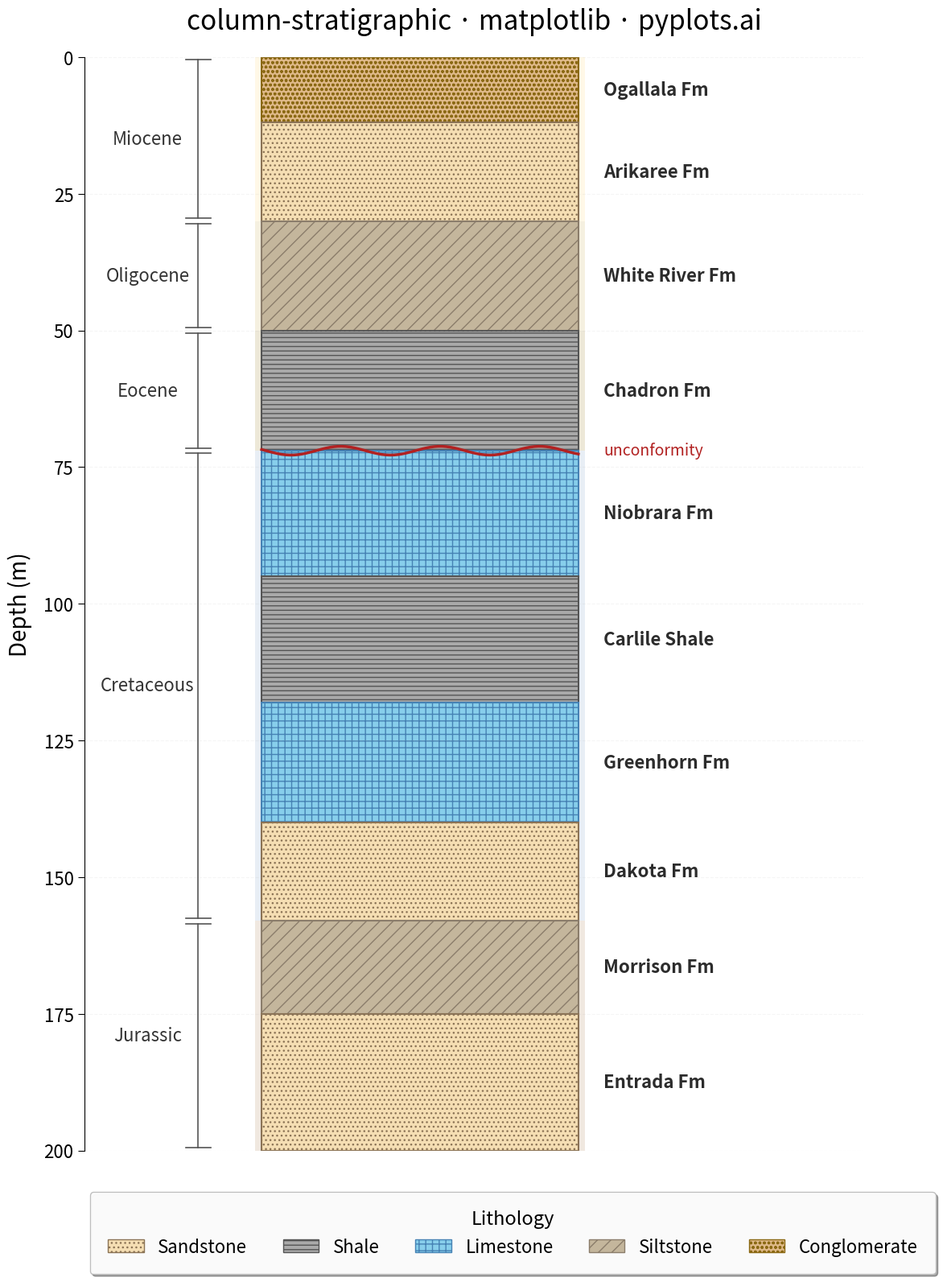

Source code (Python):
"""pyplots.ai
column-stratigraphic: Stratigraphic Column with Lithology Patterns
Library: matplotlib 3.10.8 | Python 3.14.3
Quality: 87/100 | Created: 2026-03-15
"""

import matplotlib.patches as mpatches
import matplotlib.pyplot as plt
import numpy as np


# Data - synthetic sedimentary borehole section (depth increasing downward, younger at top)
layers = [
    {"top": 0, "bottom": 12, "lithology": "conglomerate", "formation": "Ogallala Fm", "age": "Miocene"},
    {"top": 12, "bottom": 30, "lithology": "sandstone", "formation": "Arikaree Fm", "age": "Miocene"},
    {"top": 30, "bottom": 50, "lithology": "siltstone", "formation": "White River Fm", "age": "Oligocene"},
    {"top": 50, "bottom": 72, "lithology": "shale", "formation": "Chadron Fm", "age": "Eocene"},
    {"top": 72, "bottom": 95, "lithology": "limestone", "formation": "Niobrara Fm", "age": "Cretaceous"},
    {"top": 95, "bottom": 118, "lithology": "shale", "formation": "Carlile Shale", "age": "Cretaceous"},
    {"top": 118, "bottom": 140, "lithology": "limestone", "formation": "Greenhorn Fm", "age": "Cretaceous"},
    {"top": 140, "bottom": 158, "lithology": "sandstone", "formation": "Dakota Fm", "age": "Cretaceous"},
    {"top": 158, "bottom": 175, "lithology": "siltstone", "formation": "Morrison Fm", "age": "Jurassic"},
    {"top": 175, "bottom": 200, "lithology": "sandstone", "formation": "Entrada Fm", "age": "Jurassic"},
]

# Lithology styles: color, hatch pattern
lithology_styles = {
    "sandstone": {"color": "#F5DEB3", "hatch": "...", "edgecolor": "#8B7355"},
    "shale": {"color": "#A9A9A9", "hatch": "---", "edgecolor": "#555555"},
    "limestone": {"color": "#87CEEB", "hatch": "++", "edgecolor": "#4682B4"},
    "siltstone": {"color": "#C4B69C", "hatch": "//", "edgecolor": "#8B7D6B"},
    "conglomerate": {"color": "#DEB887", "hatch": "ooo", "edgecolor": "#8B6914"},
}

# Age group background colors for subtle shading
age_colors = {
    "Miocene": "#FFF8E7",
    "Oligocene": "#F5F0E0",
    "Eocene": "#EDE8D8",
    "Cretaceous": "#E8EEF5",
    "Jurassic": "#F0E8E0",
}

# Plot
fig, ax = plt.subplots(figsize=(12, 16))

column_left = 1.5
column_width = 5.0
max_depth = 200

# Compute age spans
age_spans = {}
for layer in layers:
    age = layer["age"]
    if age not in age_spans:
        age_spans[age] = {"top": layer["top"], "bottom": layer["bottom"]}
    else:
        age_spans[age]["top"] = min(age_spans[age]["top"], layer["top"])
        age_spans[age]["bottom"] = max(age_spans[age]["bottom"], layer["bottom"])

# Draw subtle age-group background shading
for age, span in age_spans.items():
    bg_rect = mpatches.FancyBboxPatch(
        (column_left - 0.1, span["top"]),
        column_width + 0.2,
        span["bottom"] - span["top"],
        boxstyle="square,pad=0",
        facecolor=age_colors[age],
        edgecolor="none",
        zorder=0,
    )
    ax.add_patch(bg_rect)

# Draw lithology layers
for layer in layers:
    top = layer["top"]
    bottom = layer["bottom"]
    thickness = bottom - top
    style = lithology_styles[layer["lithology"]]

    rect = mpatches.FancyBboxPatch(
        (column_left, top),
        column_width,
        thickness,
        boxstyle="square,pad=0",
        facecolor=style["color"],
        edgecolor=style["edgecolor"],
        linewidth=1.5,
        hatch=style["hatch"],
        zorder=1,
    )
    ax.add_patch(rect)

    mid_depth = (top + bottom) / 2
    ax.text(
        column_left + column_width + 0.4,
        mid_depth,
        layer["formation"],
        fontsize=16,
        va="center",
        ha="left",
        fontweight="semibold",
        color="#2C2C2C",
    )

# Unconformity between Eocene (Chadron Fm, bottom=72) and Cretaceous (Niobrara Fm, top=72)
unconformity_depth = 72
x_wave = np.linspace(column_left, column_left + column_width, 80)
y_wave = unconformity_depth + 0.8 * np.sin(x_wave * 4)
ax.plot(x_wave, y_wave, color="#B22222", linewidth=2.5, zorder=3)
ax.text(
    column_left + column_width + 0.4,
    unconformity_depth,
    "unconformity",
    fontsize=14,
    va="center",
    ha="left",
    fontstyle="italic",
    color="#B22222",
    fontweight="medium",
)

# Age labels on the left with bracket lines
bracket_x = column_left - 1.2
for age, span in age_spans.items():
    mid = (span["top"] + span["bottom"]) / 2
    ax.text(
        column_left - 1.8,
        mid,
        age,
        fontsize=16,
        va="center",
        ha="center",
        fontstyle="italic",
        color="#333333",
        fontweight="medium",
        clip_on=False,
    )
    ax.plot(
        [bracket_x, bracket_x + 0.4],
        [span["top"] + 0.5, span["top"] + 0.5],
        color="#555555",
        linewidth=1.2,
        clip_on=False,
    )
    ax.plot(
        [bracket_x, bracket_x + 0.4],
        [span["bottom"] - 0.5, span["bottom"] - 0.5],
        color="#555555",
        linewidth=1.2,
        clip_on=False,
    )
    ax.plot(
        [bracket_x + 0.2, bracket_x + 0.2],
        [span["top"] + 0.5, span["bottom"] - 0.5],
        color="#555555",
        linewidth=1.2,
        clip_on=False,
    )

# Legend
legend_handles = []
for lith, style in lithology_styles.items():
    patch = mpatches.Patch(
        facecolor=style["color"],
        edgecolor=style["edgecolor"],
        hatch=style["hatch"],
        label=lith.capitalize(),
        linewidth=1.0,
    )
    legend_handles.append(patch)

ax.legend(
    handles=legend_handles,
    loc="upper center",
    bbox_to_anchor=(0.55, -0.03),
    fontsize=16,
    framealpha=0.95,
    edgecolor="#bbbbbb",
    fancybox=True,
    shadow=True,
    title="Lithology",
    title_fontsize=17,
    borderpad=1.0,
    ncol=5,
)

# Style
ax.set_xlim(column_left - 2.8, column_left + column_width + 4.5)
ax.set_ylim(max_depth, 0)
ax.set_ylabel("Depth (m)", fontsize=20, labelpad=10)
ax.set_title("column-stratigraphic · matplotlib · pyplots.ai", fontsize=24, fontweight="medium", pad=25)
ax.tick_params(axis="y", labelsize=16, length=6)
ax.set_xticks([])
ax.spines["top"].set_visible(False)
ax.spines["right"].set_visible(False)
ax.spines["bottom"].set_visible(False)
ax.yaxis.grid(True, alpha=0.12, linewidth=0.8, linestyle="--")

plt.tight_layout()
plt.savefig("plot.png", dpi=300, bbox_inches="tight")
